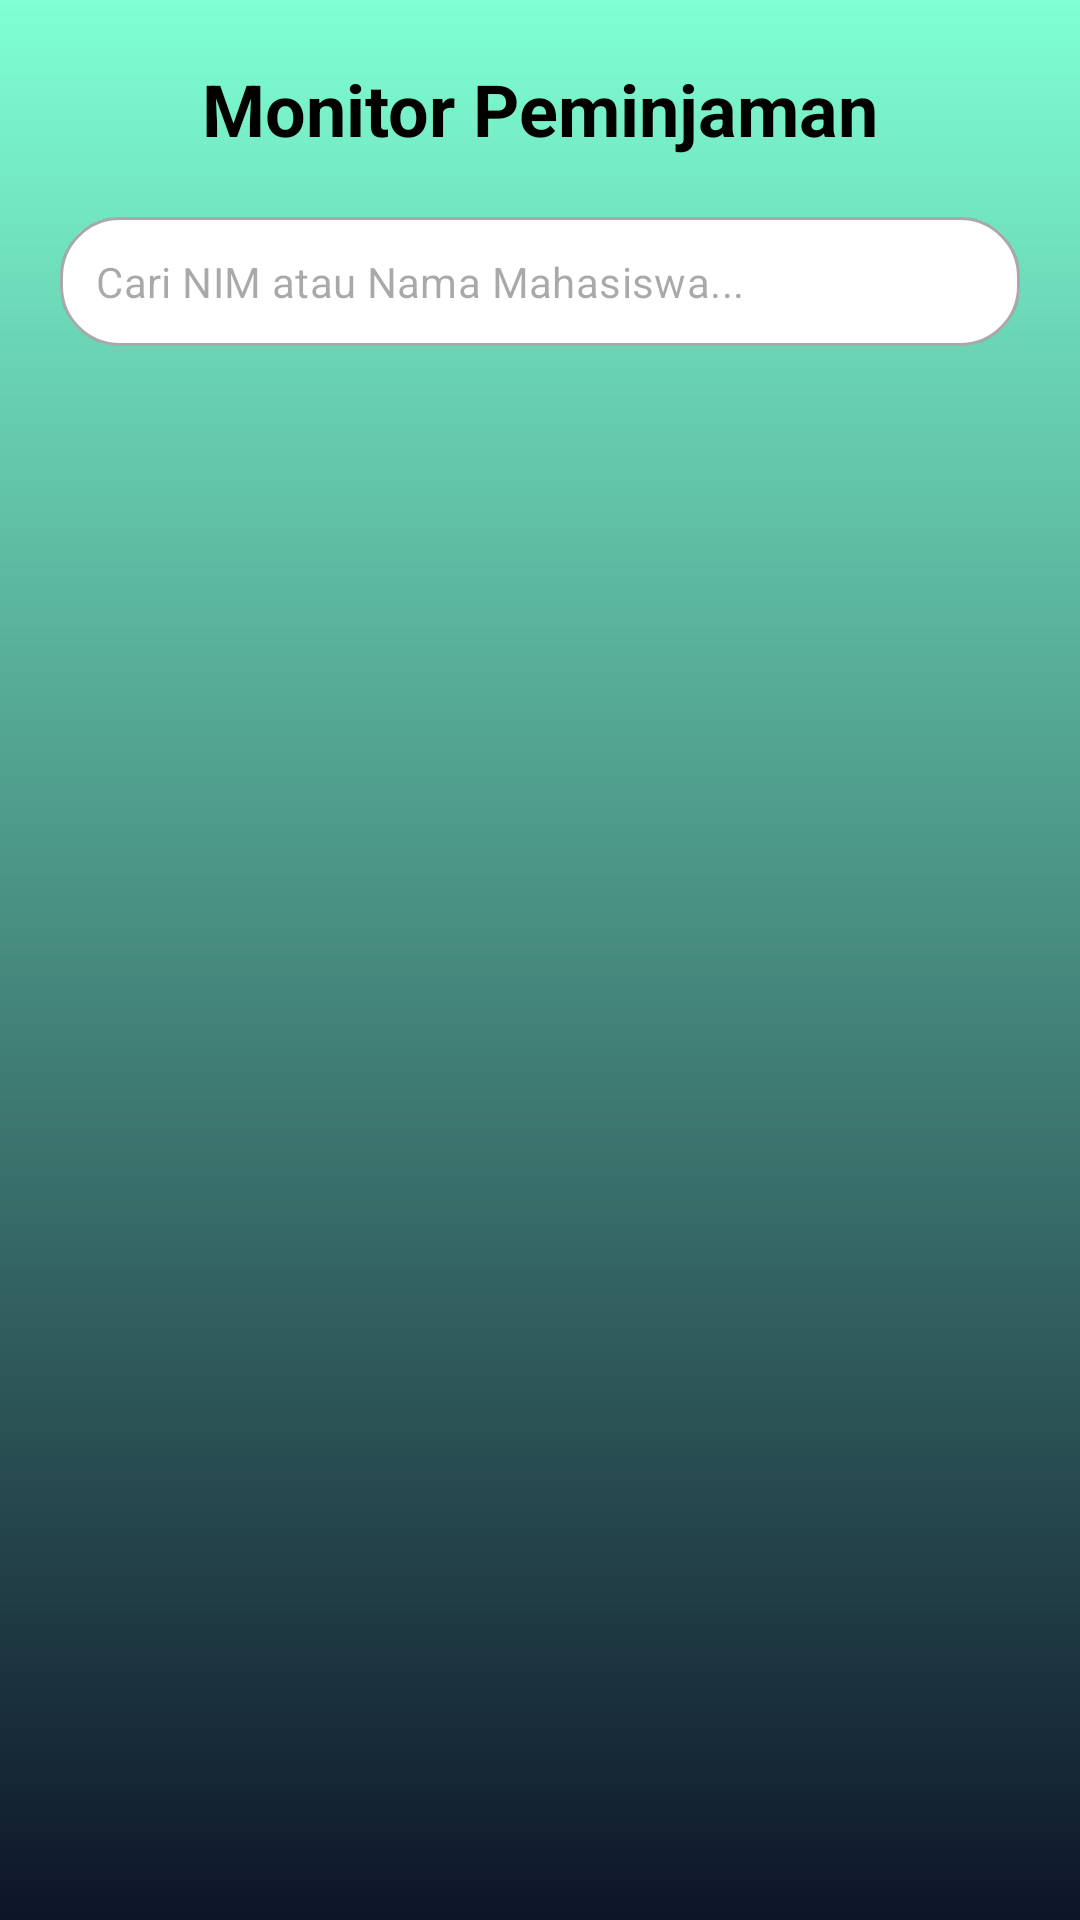

Here is an Android app screen rendered from its layout file. Give the layout XML and the strings, colors and styles it references.
<!-- AndroidManifest.xml: application theme Theme.SistemPeminjamanAlatLab -->
<!-- res/layout/adm_pinjam_aktif_activity.xml -->
<?xml version="1.0" encoding="utf-8"?>
<androidx.coordinatorlayout.widget.CoordinatorLayout
    xmlns:android="http://schemas.android.com/apk/res/android"
    xmlns:app="http://schemas.android.com/apk/res-auto"
    xmlns:tools="http://schemas.android.com/tools"
    android:layout_width="match_parent"
    android:layout_height="match_parent"
    android:background="@drawable/gradient_card"> <com.google.android.material.appbar.AppBarLayout
    android:layout_width="match_parent"
    android:layout_height="wrap_content"
    android:background="@android:color/transparent"
    app:elevation="0dp">

    <LinearLayout
        android:layout_width="match_parent"
        android:layout_height="wrap_content"
        android:orientation="vertical"
        android:padding="20dp"
        app:layout_scrollFlags="scroll|enterAlways">

        <TextView
            android:layout_width="wrap_content"
            android:layout_height="wrap_content"
            android:layout_gravity="center"
            android:text="Monitor Peminjaman"
            android:textColor="#000000"
            android:textSize="24sp"
            android:textStyle="bold" />

        <com.google.android.material.textfield.TextInputLayout
            style="@style/Widget.MaterialComponents.TextInputLayout.OutlinedBox"
            android:layout_width="match_parent"
            android:layout_height="wrap_content"
            android:layout_marginTop="20dp"
            app:boxCornerRadiusBottomEnd="20dp"
            app:boxCornerRadiusBottomStart="20dp"
            app:boxCornerRadiusTopEnd="20dp"
            app:boxCornerRadiusTopStart="20dp"
            app:boxBackgroundColor="@color/white"
            app:hintEnabled="false"
            app:startIconDrawable="@drawable/ic_search"
            app:startIconTint="#1A202C">

            <com.google.android.material.textfield.TextInputEditText
                android:id="@+id/et_search_active"
                android:layout_width="match_parent"
                android:layout_height="wrap_content"
                android:hint="Cari NIM atau Nama Mahasiswa..."
                android:padding="12dp"
                android:textSize="14sp" />
        </com.google.android.material.textfield.TextInputLayout>
    </LinearLayout>
</com.google.android.material.appbar.AppBarLayout>

    <androidx.recyclerview.widget.RecyclerView
        android:id="@+id/rv_pinjam_aktif"
        android:layout_width="match_parent"
        android:layout_height="match_parent"
        android:clipToPadding="false"
        android:paddingHorizontal="16dp"
        android:paddingBottom="20dp"
        app:layout_behavior="@string/appbar_scrolling_view_behavior"
        tools:listitem="@layout/item_adm_pinjam_aktif" />

</androidx.coordinatorlayout.widget.CoordinatorLayout>
<!-- resources referenced by this layout -->
<resources>
  <color name="white">#FFFFFF</color>
  <!-- drawable gradient_card (drawable) -->
  <?xml version="1.0" encoding="utf-8"?>
  <shape xmlns:android="http://schemas.android.com/apk/res/android">
  
      <gradient
          android:startColor="#7FFFD4"
          android:endColor="#0D1528"
          android:angle="270" />
  
  
  </shape>
  <style name="Theme.SistemPeminjamanAlatLab" parent="Base.Theme.SistemPeminjamanAlatLab" />
  <style name="Base.Theme.SistemPeminjamanAlatLab" parent="Theme.Material3.DayNight.NoActionBar">
          
          
      </style>
</resources>
